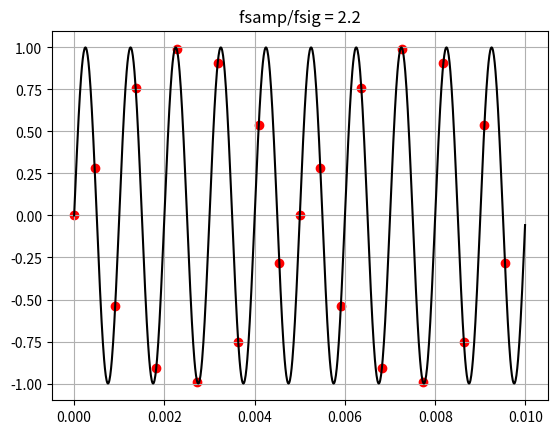

Generate this figure with matplotlib:
import matplotlib.pyplot as plt
import numpy as np

fsig = 1e3
Tsig = 1 / fsig
fsamp = 2.2e3
Tsamp = 1 / fsamp

tsamp = np.arange(0, 10*Tsig, Tsamp)
ysamp = np.sin(2*np.pi*fsig*tsamp)

tsig = np.arange(0, 10*Tsig, Tsamp/50)
ysig = np.sin(2*np.pi*fsig*tsig)

plt.plot(tsig, ysig, color='black')
plt.scatter(tsamp, ysamp, color='red')
plt.title(f'fsamp/fsig = {fsamp/fsig:.1f}')
plt.grid(True)
plt.show()
